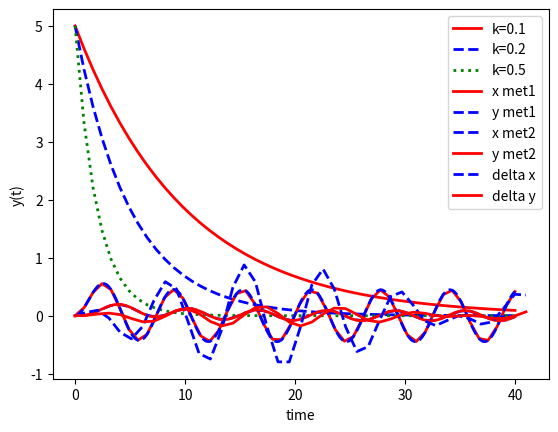

Reproduce this figure in Python.
# First Example of usage of the odeint scipy function

import numpy as np
from scipy.integrate import odeint
import matplotlib.pyplot as plt

# function that returns dy/dt
def model(y,t,k):
    dydt = -k * y
    return dydt

# initial condition
y0 = 5

# time points
t = np.linspace(0,40)

# solve ODE
k=0.1
y1 = odeint(model,y0,t,args=(k,))
k=0.2
y2 = odeint(model,y0,t,args=(k,))
k=0.5
y3 = odeint(model,y0,t,args=(k,))

# plot results

plt.plot(t,y1,'r-',linewidth=2,label='k=0.1')
plt.plot(t,y2,'b--',linewidth=2,label='k=0.2')
plt.plot(t,y3,'g:',linewidth=2,label='k=0.5')
plt.xlabel('time')
plt.ylabel('y(t)')
plt.legend()
plt.show()

def model1(xy,t):
    dxdt= -0.5 * xy[0] + 0.5* ufunc(t)
    dydt= -0.2 * xy[1] + 0.2 * xy[0]
    return [dxdt, dydt]
    
def ufunc(t):
#    if t<5:
#        return 0
#    else:
#        return 2
     return np.sin(t)     
x0=0
y0=0


# first method

xy = odeint(model1,[x0,y0],t)

plt.plot(t,xy[:,0],'r-',linewidth=2,label='x met1')
plt.plot(t,xy[:,1],'b--',linewidth=2,label='y met1')
plt.legend()
plt.show()

# second method
n=401
t = np.linspace(0,40,n)
x = np.empty_like(t)
y = np.empty_like(t)

z0=[x0,y0]
for i in range(1,n):
    # span for next time step
    tspan = [t[i-1],t[i]]
    # solve for next step
    z = odeint(model1,z0,tspan)
    # store solution for plotting
    x[i] = z[1][0]
    y[i] = z[1][1]
    # next initial condition
    z0 = z[1] 


plt.plot(t,x,'b--',linewidth=2,label='x met2')
plt.plot(t,y,'r-',linewidth=2,label='y met2')
plt.legend()
plt.show()

# with the step function: for t<5 no difference, from t=5 to t=29 big difference, then small 
# with sin(t): there are errors almost always

delta1 = np.zeros(41)
delta2 = np.zeros(41)
t1 = np.linspace(0,41,41)
for i in range(0,41):
    print("delta x "+str(x[0+(i)*10] - xy[i,0]))
    print("delta y "+str(y[0+(i)*10] - xy[i,1]))
    print("t "+str(t[0+(i)*10]))
    delta1[i]=x[i*10]-xy[i,0]
    delta2[i]=y[i*10]-xy[i,1]

print(delta1)
print(t1)
plt.plot(t1,delta1,'b--',linewidth=2,label='delta x')
plt.plot(t1,delta2,'r-',linewidth=2,label='delta y')
plt.legend()
plt.show()

